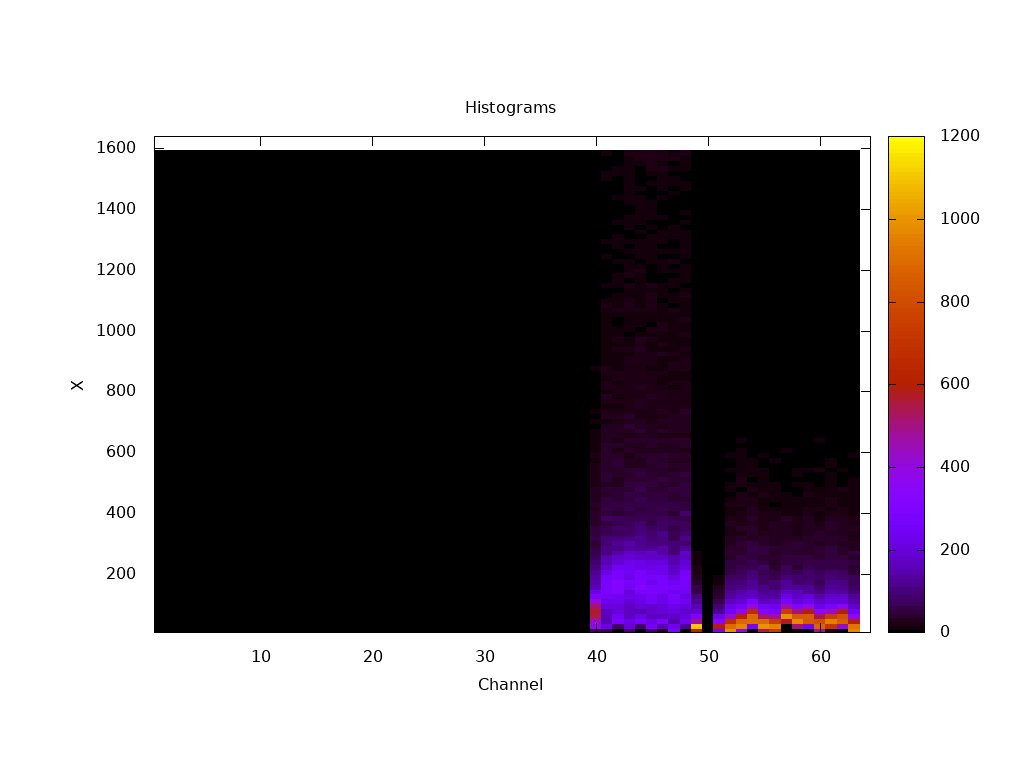

Data behind this chart, as committed beside it:
#x, y, z
0.5, 8, 0.000010
0.5, 24, 0.000000
0.5, 40, 0.000000
0.5, 56, 0.000000
0.5, 72, 0.000000
0.5, 88, 0.000000
0.5, 104, 0.000000
0.5, 120, 0.000000
0.5, 136, 0.000000
0.5, 152, 0.000000
0.5, 168, 0.000000
0.5, 184, 0.000000
0.5, 200, 0.000000
0.5, 216, 0.000000
0.5, 232, 0.000000
0.5, 248, 0.000000
0.5, 264, 0.000000
0.5, 280, 0.000000
0.5, 296, 0.000000
0.5, 312, 0.000000
0.5, 328, 0.000000
0.5, 344, 0.000000
0.5, 360, 0.000000
0.5, 376, 0.000000
0.5, 392, 0.000000
0.5, 408, 0.000000
0.5, 424, 0.000000
0.5, 440, 0.000000
0.5, 456, 0.000000
0.5, 472, 0.000000
0.5, 488, 0.000000
0.5, 504, 0.000000
0.5, 520, 0.000000
0.5, 536, 0.000000
0.5, 552, 0.000000
0.5, 568, 0.000000
0.5, 584, 0.000000
0.5, 600, 0.000000
0.5, 616, 0.000000
0.5, 632, 0.000000
0.5, 648, 0.000000
0.5, 664, 0.000000
0.5, 680, 0.000000
0.5, 696, 0.000000
0.5, 712, 0.000000
0.5, 728, 0.000000
0.5, 744, 0.000000
0.5, 760, 0.000000
0.5, 776, 0.000000
0.5, 792, 0.000000
0.5, 808, 0.000000
0.5, 824, 0.000000
0.5, 840, 0.000000
0.5, 856, 0.000000
0.5, 872, 0.000000
0.5, 888, 0.000000
0.5, 904, 0.000000
0.5, 920, 0.000000
0.5, 936, 0.000000
0.5, 952, 0.000000
... 6,340 more rows
